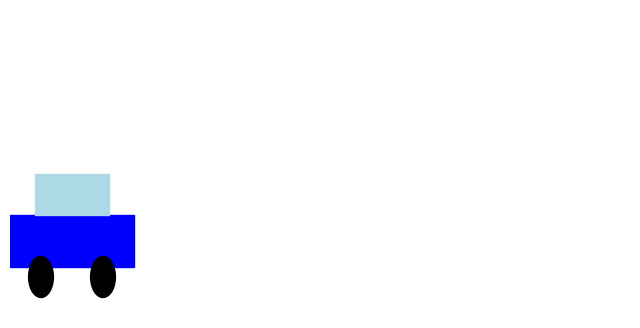

Recreate this plot in Python.
import matplotlib.pyplot as plt
import matplotlib.animation as animation
from matplotlib.patches import Rectangle, Circle

# Set up the figure and axis
fig, ax = plt.subplots(figsize=(8, 4))
ax.set_xlim(0, 10)
ax.set_ylim(0, 3)
ax.axis('off')

# Car components
car_body = Rectangle((0, 0.5), 2, 0.5, color='blue')
car_top = Rectangle((0.4, 1), 1.2, 0.4, color='lightblue')
wheel1 = Circle((0.5, 0.4), 0.2, color='black')
wheel2 = Circle((1.5, 0.4), 0.2, color='black')

# Add components to the axis
ax.add_patch(car_body)
ax.add_patch(car_top)
ax.add_patch(wheel1)
ax.add_patch(wheel2)

# Update function for animation
def update(frame):
    dx = 0.1 * frame
    car_body.set_xy((dx, 0.5))
    car_top.set_xy((dx + 0.4, 1))
    wheel1.center = (dx + 0.5, 0.4)
    wheel2.center = (dx + 1.5, 0.4)
    return car_body, car_top, wheel1, wheel2

# Animate
ani = animation.FuncAnimation(fig, update, frames=100, interval=50, blit=True)
plt.show()
